Run: headless pygame with SDL's dummy video driver; simulated clock (each Clock.tick advances the game by its frame time, no real sleeping); random seed 0; keys injected as events and as key.get_pressed() state; no mouse input.
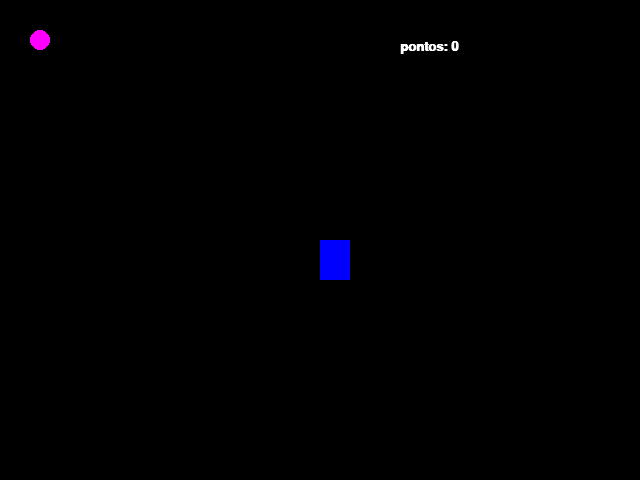
Frame 1 of 4 · flips 1–60 · no input
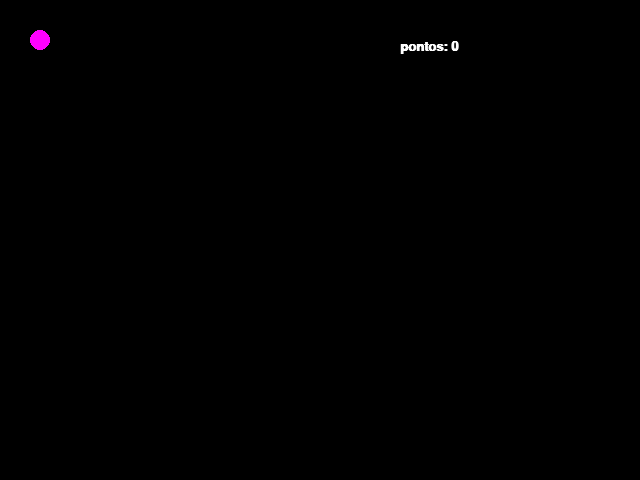
Frame 2 of 4 · flips 61–180 · tapped SPACE, RETURN · held RIGHT (→), D
Frame 3 of 4 · flips 181–300 · held DOWN (↓), S · screen unchanged from frame 2, image omitted
Frame 4 of 4 · flips 301–420 · held LEFT (←), A, UP (↑), W · screen unchanged from frame 3, image omitted

The pygame program that drew these frames:

import pygame
from pygame.locals import *

from sys import exit
from random import *
pygame.init()

altura = 480
largura = 640

#Definindo posição e tamanho do objeto
pos_y_retangulo = altura / 2
pos_x_retangulo = largura / 2
largura_retangulo = 30
altura_retangulo = 40

#Definindo posiçãoe tamanha do Circulo

pos_y_circulo = 40
pos_x_circulo = 40
raio_circulo = 10

#definindo fonte

fonte = pygame.font.SysFont("Arial", 20, True, False)
pontos = 0

#Criando a janela
tela = pygame.display.set_mode((largura, altura))

#Titulo da janela
pygame.display.set_caption("Criando Jogos")
#nodificar a taxa de atualização de Pixels/segundo
relogio = pygame.time.Clock()

while True:
    relogio.tick(30)
    tela.fill((0,0,0))
    mensagem = f"pontos: {pontos}"
    textoFormatado = fonte.render(mensagem, True, (255,255,255))
    
    #Colocando os eventos no Pygame
    for event in pygame.event.get():
        if event.type == QUIT:
            pygame.quit()
            exit()
        
        # if event.type == KEYDOWN:
        #     if event.key == K_UP:
        #         pos_y_retangulo -= 10
        #     elif event.key == K_DOWN:
        #         pos_y_retangulo += 10
        #     elif event.key == K_LEFT:
        #         pos_x_retangulo -= 10
        #     elif event.key == K_RIGHT:
        #         pos_x_retangulo += 10
    if pygame.key.get_pressed()[K_UP]:
        pos_y_retangulo -= 10
    elif pygame.key.get_pressed()[K_DOWN]:
        pos_y_retangulo += 10
    elif pygame.key.get_pressed()[K_LEFT]:
        pos_x_retangulo -= 10
    elif pygame.key.get_pressed()[K_RIGHT]:
        pos_x_retangulo += 10
        
     
    retangulo = pygame.draw.rect(tela, (0,0,255), (pos_x_retangulo,pos_y_retangulo,largura_retangulo,altura_retangulo)) 
    circulo = pygame.draw.circle(tela, (255,0,255), (pos_x_circulo,pos_y_circulo), raio_circulo)
    
    if retangulo .colliderect(circulo):
        pos_x_circulo = randint(40,600)
        pos_y_circulo = randint(50,430)
        pontos += 1
        
    tela.blit(textoFormatado, (400,40))
        
        
    #Atualizar o jogo a toda interação
    pygame.display.update()
